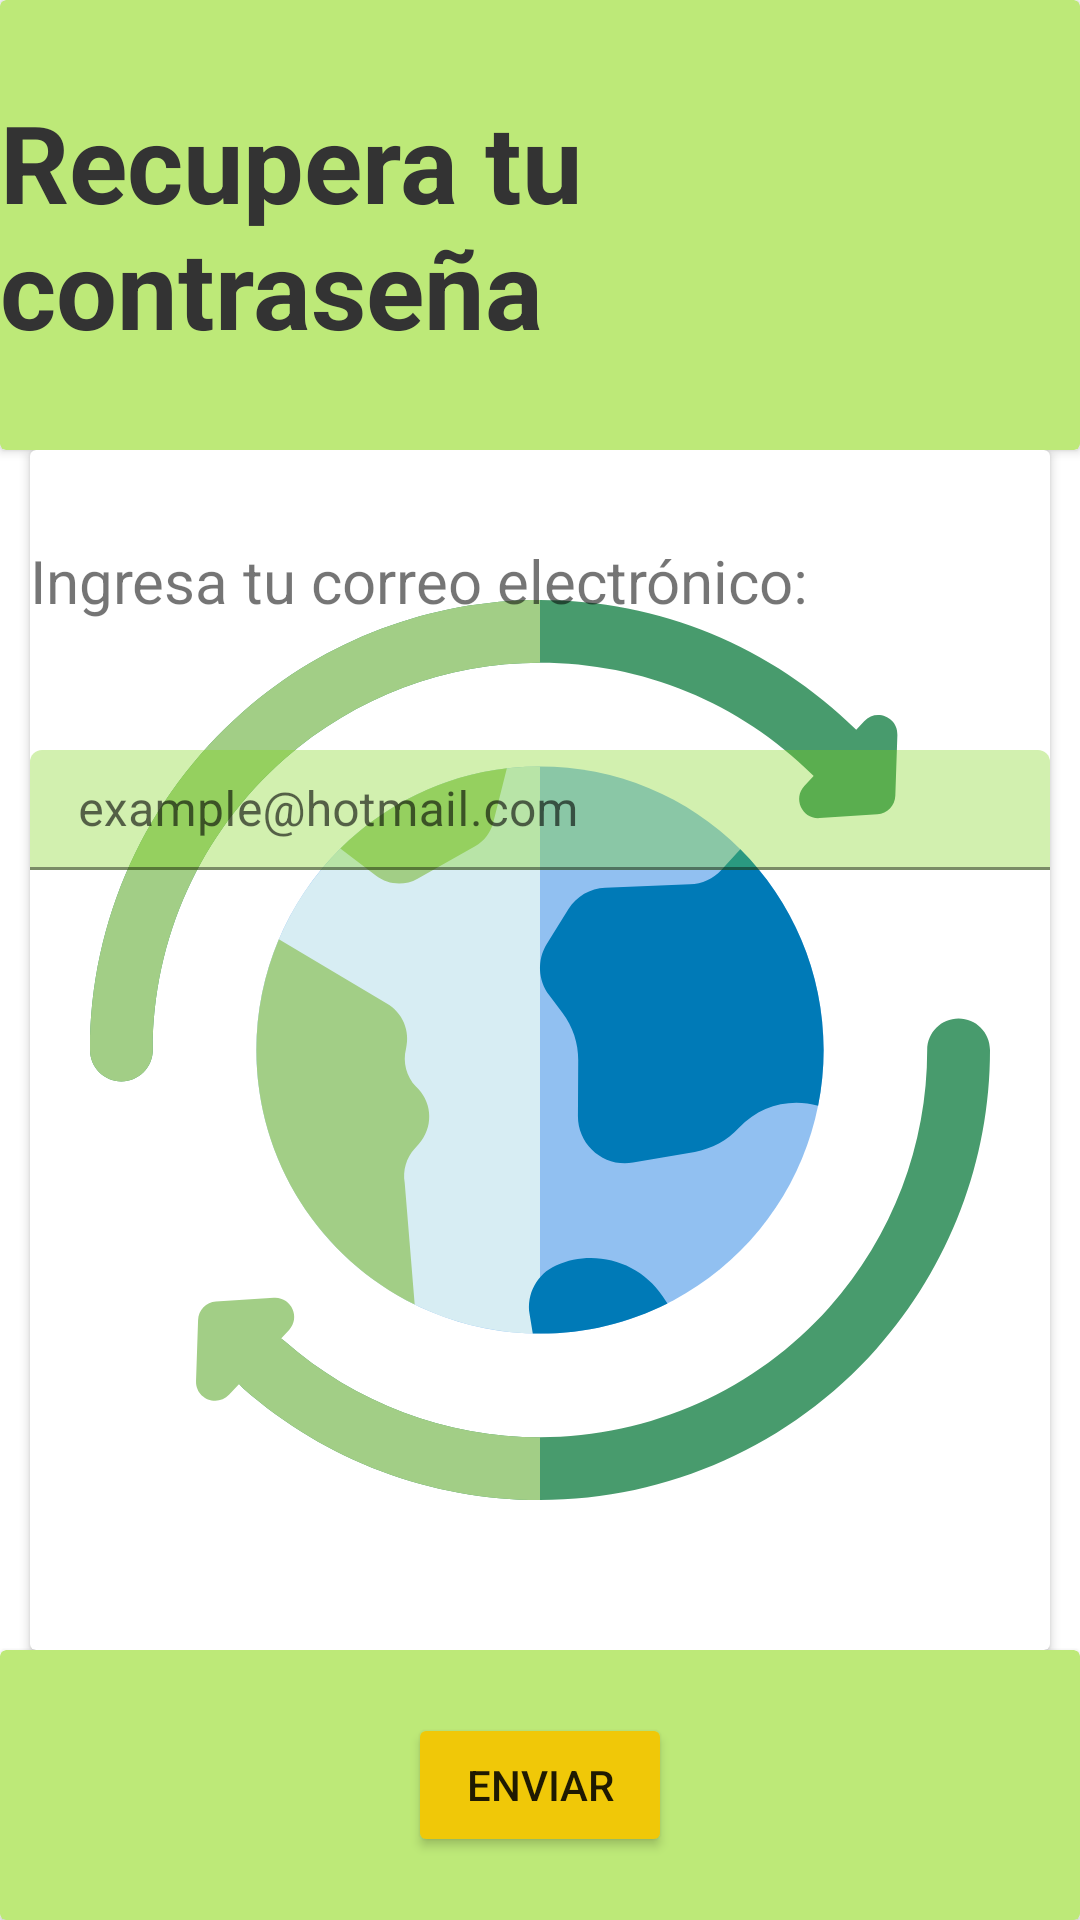

Reconstruct the res/layout file that produces this screen, plus the resources it refers to.
<!-- AndroidManifest.xml: activity theme Theme.EcoAyniApp -->
<!-- res/layout/activity_restore_page.xml -->
<?xml version="1.0" encoding="utf-8"?>
<androidx.constraintlayout.widget.ConstraintLayout xmlns:android="http://schemas.android.com/apk/res/android"
    xmlns:app="http://schemas.android.com/apk/res-auto"
    xmlns:tools="http://schemas.android.com/tools"
    android:layout_width="match_parent"
    android:layout_height="match_parent"
    tools:context=".ui.password.RestorePageActivity">

    <androidx.cardview.widget.CardView
        android:id="@+id/topView"
        android:layout_width="0dp"
        android:layout_height="150dp"
        app:cardBackgroundColor="@color/background_app"
        app:layout_constraintEnd_toEndOf="parent"
        app:layout_constraintStart_toStartOf="parent"
        app:layout_constraintTop_toTopOf="parent">

        <androidx.appcompat.widget.LinearLayoutCompat
            android:layout_width="match_parent"
            android:layout_height="match_parent"
            android:gravity="center"
            android:orientation="vertical">

            <TextView
                android:layout_width="wrap_content"
                android:layout_height="wrap_content"
                android:text="Recupera tu contraseña"
                android:textColor="@color/text_color"
                android:textSize="36dp"
                android:textStyle="bold" />

        </androidx.appcompat.widget.LinearLayoutCompat>

    </androidx.cardview.widget.CardView>

    <androidx.cardview.widget.CardView
        android:id="@+id/centerView"
        android:layout_width="0dp"
        android:layout_height="wrap_content"
        android:layout_marginHorizontal="10dp"
        app:cardBackgroundColor="@color/white"
        app:layout_constraintEnd_toEndOf="parent"
        app:layout_constraintStart_toStartOf="parent"
        app:layout_constraintTop_toBottomOf="@+id/topView">

        <FrameLayout
            android:id="@+id/frame_layout"
            android:layout_width="match_parent"
            android:layout_height="match_parent">

            <ImageView
                android:id="@+id/child1"
                android:layout_width="match_parent"
                android:layout_height="300dp"
                android:layout_marginVertical="50dp"
                android:src="@drawable/background_app">

            </ImageView>

            <TextView
                android:id="@+id/child2"
                android:layout_width="wrap_content"
                android:layout_height="wrap_content"
                android:layout_marginTop="30dp"
                android:text="Ingresa tu correo electrónico:"
                android:textSize="20dp" />

            <com.google.android.material.textfield.TextInputLayout
                android:id="@+id/child3"
                android:layout_width="match_parent"
                android:layout_height="40dp"
                android:translationY="100dp">

                <com.google.android.material.textfield.TextInputEditText
                    android:layout_width="match_parent"
                    android:layout_height="wrap_content"
                    android:backgroundTint="@color/input_color"
                    android:hint="example@hotmail.com"
                    android:textColor="#5B5A5757" />
            </com.google.android.material.textfield.TextInputLayout>

        </FrameLayout>

    </androidx.cardview.widget.CardView>

    <androidx.cardview.widget.CardView
        android:id="@+id/bottomView"
        android:layout_width="0dp"
        android:layout_height="0dp"
        app:cardBackgroundColor="@color/background_app"
        app:layout_constraintBottom_toBottomOf="parent"
        app:layout_constraintEnd_toEndOf="parent"
        app:layout_constraintStart_toStartOf="parent"
        app:layout_constraintTop_toBottomOf="@+id/centerView">

        <androidx.appcompat.widget.LinearLayoutCompat
            android:layout_width="match_parent"
            android:layout_height="match_parent"
            android:gravity="center">

            <Button
                android:layout_width="wrap_content"
                android:layout_height="wrap_content"
                android:text="Enviar"
                android:backgroundTint="@color/background_button"
                >

            </Button>

        </androidx.appcompat.widget.LinearLayoutCompat>

    </androidx.cardview.widget.CardView>
</androidx.constraintlayout.widget.ConstraintLayout>
<!-- resources referenced by this layout -->
<resources>
  <color name="background_app">#BDE978</color>
  <color name="background_button">#F0C808</color>
  <color name="input_color">#577CD315</color>
  <color name="text_color">#333333</color>
  <color name="white">#FFFFFFFF</color>
  <!-- drawable background_app: vector/xml drawable (drawable, 3426 chars, omitted) -->
  <style name="Theme.EcoAyniApp" parent="Theme.MaterialComponents.DayNight.NoActionBar">
          
          <item name="colorPrimary">@color/purple_500</item>
          <item name="colorPrimaryVariant">@color/purple_700</item>
          <item name="colorOnPrimary">@color/white</item>
          
          <item name="colorSecondary">@color/teal_200</item>
          <item name="colorSecondaryVariant">@color/teal_700</item>
          <item name="colorOnSecondary">@color/black</item>
          
          <item name="android:statusBarColor">@color/background_app</item>
          
  
  
      </style>
  <color name="purple_500">#FF6200EE</color>
  <color name="purple_700">#FF3700B3</color>
  <color name="teal_200">#FF03DAC5</color>
  <color name="teal_700">#FF018786</color>
  <color name="black">#FF000000</color>
</resources>
